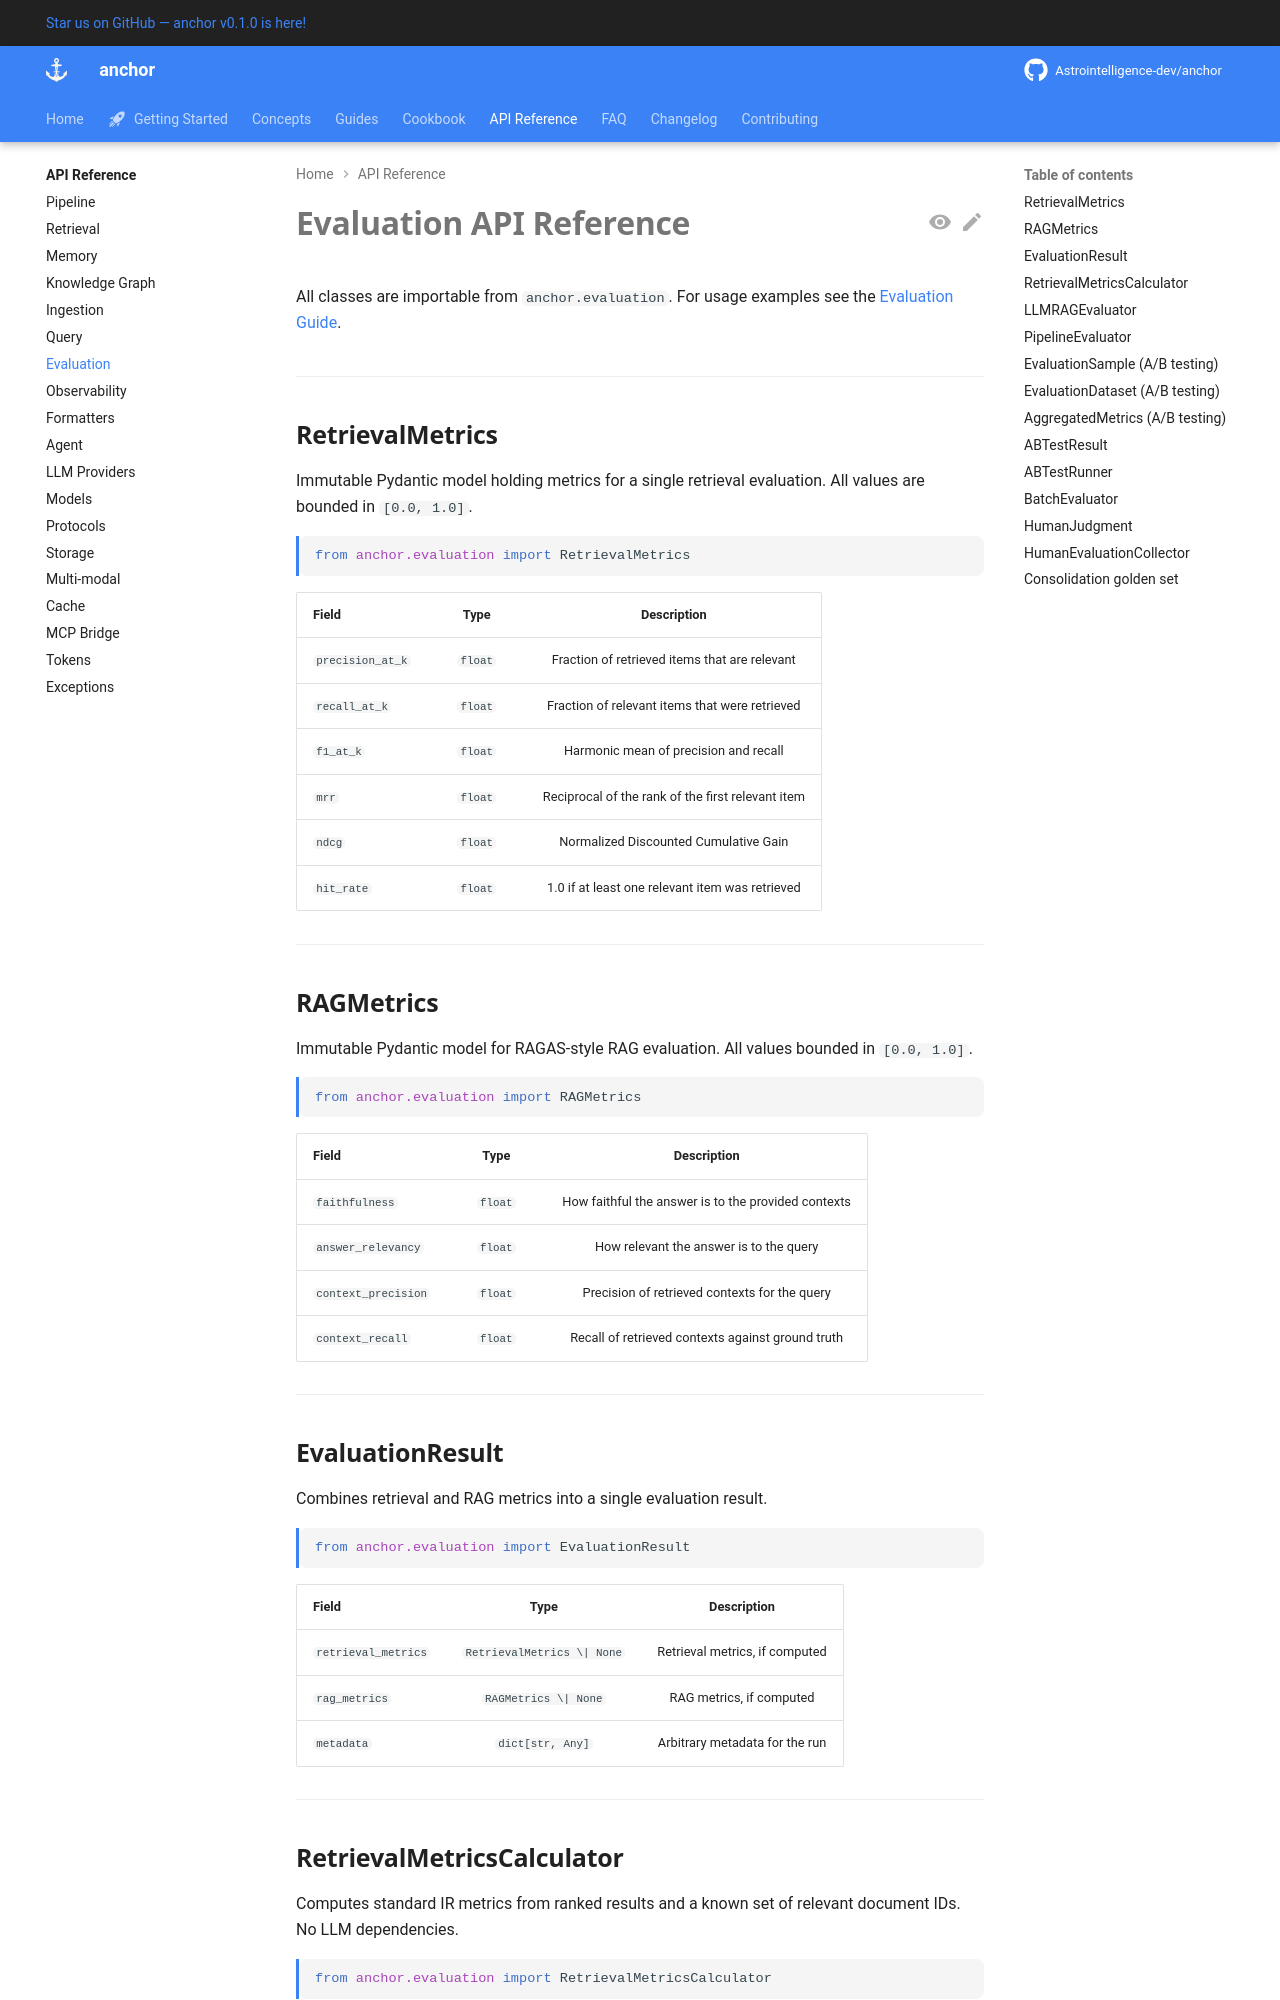

repository: Astrointelligence-dev/anchor · page: api/evaluation/index.html · generator: mkdocs

# Evaluation API Reference

All classes are importable from `anchor.evaluation`.
For usage examples see the [Evaluation Guide](../guides/evaluation.md).

---

## RetrievalMetrics

Immutable Pydantic model holding metrics for a single retrieval evaluation.
All values are bounded in `[0.0, 1.0]`.

```python
from anchor.evaluation import RetrievalMetrics
```

| Field | Type | Description |
|-------|------|-------------|
| `precision_at_k` | `float` | Fraction of retrieved items that are relevant |
| `recall_at_k` | `float` | Fraction of relevant items that were retrieved |
| `f1_at_k` | `float` | Harmonic mean of precision and recall |
| `mrr` | `float` | Reciprocal of the rank of the first relevant item |
| `ndcg` | `float` | Normalized Discounted Cumulative Gain |
| `hit_rate` | `float` | 1.0 if at least one relevant item was retrieved |

---

## RAGMetrics

Immutable Pydantic model for RAGAS-style RAG evaluation. All values bounded in `[0.0, 1.0]`.

```python
from anchor.evaluation import RAGMetrics
```

| Field | Type | Description |
|-------|------|-------------|
| `faithfulness` | `float` | How faithful the answer is to the provided contexts |
| `answer_relevancy` | `float` | How relevant the answer is to the query |
| `context_precision` | `float` | Precision of retrieved contexts for the query |
| `context_recall` | `float` | Recall of retrieved contexts against ground truth |

---

## EvaluationResult

Combines retrieval and RAG metrics into a single evaluation result.

```python
from anchor.evaluation import EvaluationResult
```

| Field | Type | Description |
|-------|------|-------------|
| `retrieval_metrics` | `RetrievalMetrics \| None` | Retrieval metrics, if computed |
| `rag_metrics` | `RAGMetrics \| None` | RAG metrics, if computed |
| `metadata` | `dict[str, Any]` | Arbitrary metadata for the run |

---
